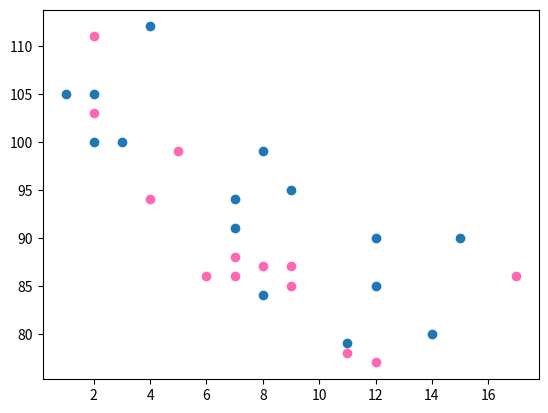

This figure's Python source:
import matplotlib.pyplot as plt
import numpy as np

# day one, the age and speed of 13 cars:
x = np.array([5, 7, 8, 7, 2, 17, 2, 9, 4, 11, 12, 9, 6])
y = np.array([99, 86, 87, 88, 111, 86, 103, 87, 94, 78, 77, 85, 86])
plt.scatter(x, y, color = 'hotpink')

# day two, the age and speed of 15 cars:
x = np.array([2, 2, 8, 1, 15, 8, 12, 9, 7, 3, 11, 4, 7, 14, 12])
y = np.array([100, 105, 84, 105, 90, 99, 90, 95, 94, 100, 79, 112, 91, 80, 85])
plt.scatter(x, y)

plt.show()
